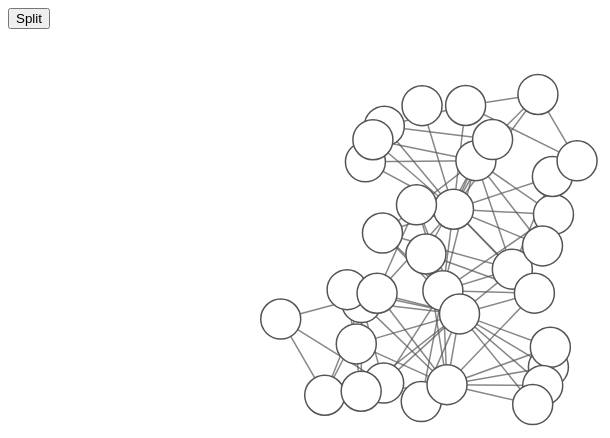
D3 v3 page, settled after 360 driven frames (6 s of simulated time); the page loaded 1 data file(s).


    var width = 860,
        height = 500;
    var color = d3.scale.category10();
    var force = d3.layout.force()
        .gravity(.05)
        .distance(100)
        .charge(-100)
        .size([width, height]);    
    var svg = d3.select("body").append("svg")
        .attr("width", width)
        .attr("height", height);   
    function clone(obj) {
      if (null == obj || "object" != typeof obj) return obj;
      var copy = obj.constructor();
      for (var attr in obj) {
        if (obj.hasOwnProperty(attr)) copy[attr] = obj[attr];
      }
      return copy;
    }    
    d3.json("karate_club.json", function(error, graph) {
      if (error) throw error;      
      force
        .nodes(graph.nodes)
        .links(graph.links)
        .start();      
      var drag = d3.behavior.drag()
        .origin(function(d) { return d; })
        .on("dragstart", function (d) {
          d3.event.sourceEvent.stopPropagation();
          force.start();
        })
        .on("drag", function (d) {
          d3.select(this).attr("cx", d.x = d3.event.x)
            .attr("cy", d.y = d3.event.y);
        })
        .on("dragend", function(d) {});      
      var container = svg.append("g");      
      var link = container.append("g")
        .attr("class", "links")
        .selectAll(".link")
        .data(graph.links)
        .enter().append("line")
          .attr("class", "link");      
      var node = container.append("g")
        .attr("class", "nodes")
        .selectAll(".node")
        .data(graph.nodes)
        .enter().append("g")
      		.call(drag);      
      node.append("circle")
      	.attr("class", "node")
        .attr("r", function(d) {
          if(d.id == 0 || d.id == 33) return 30
          else return 20
        })
      	.style("stroke-width", function(d) {
          if(d.id == 0 || d.id == 33) return 3
        });      
      node.append("text")
        .attr("class", "label")
        .text(function(d) { 
          if(d.id == 0) return "Mr. Hi"
          if(d.id == 33) return "John A"
          else return d.id 
        })      
      force.on("tick", function() {
        link.attr("x1", function(d) { return d.source.x; })
            .attr("y1", function(d) { return d.source.y; })
            .attr("x2", function(d) { return d.target.x; })
            .attr("y2", function(d) { return d.target.y; });
        
        node.attr("transform", function(d) { 
          return "translate(" + d.x + "," + d.y + ")" 
        });
      });      
      var removedLinks = []
      d3.select("#btnSplit").on("click", function() {
        btn = d3.select(this)        
        node.transition().selectAll(".node")
        	.style("fill", function(d) { 
          if(btn.text() == "Split") {
            removedLinks = []
            link.each(function(d, i) {
              if(d.source.club !== d.target.club) {
                removedLinks.push((link[0][i]))
                link[0][i].remove()
                force.start()
              }
            })            
            return color(d.club)
          } else {
            t = container.transition()
            removedLinks.forEach(function(l) {
              l = d3.select(l)
              t.select(".links").node()
                	.appendChild(l.node())
            })
            force.start()            
            return ""
          }
        })        
        if(btn.text() == "Split") {
          btn.text("Reset")
        } else {
          btn.text("Split")
        }
      })
    })
  

### data: karate_club.json
{
 "nodes": [
  {
   "color": 1,
   "name": "Mr Hi",
   "faction": 1
  },
  {
   "color": 1,
   "name": "2",
   "faction": 1
  },
  {
   "color": 1,
   "name": "3",
   "faction": 1
  },
  {
   "color": 1,
   "name": "4",
   "faction": 1
  },
  {
   "color": 1,
   "name": "5",
   "faction": 1
  },
  {
   "color": 1,
   "name": "6",
   "faction": 1
  },
  {
   "color": 1,
   "name": "7",
   "faction": 1
  },
  {
   "color": 1,
   "name": "8",
   "faction": 1
  },
  "... 26 more items"
 ],
 "links": [
  {
   "source": 0,
   "target": 1,
   "weight": 4,
   "id": "e1"
  },
  {
   "source": 0,
   "target": 2,
   "weight": 5,
   "id": "e2"
  },
  {
   "source": 0,
   "target": 3,
   "weight": 3,
   "id": "e3"
  },
  {
   "source": 0,
   "target": 4,
   "weight": 3,
   "id": "e4"
  },
  {
   "source": 0,
   "target": 5,
   "weight": 3,
   "id": "e5"
  },
  {
   "source": 0,
   "target": 6,
   "weight": 3,
   "id": "e6"
  },
  {
   "source": 0,
   "target": 7,
   "weight": 2,
   "id": "e7"
  },
  {
   "source": 0,
   "target": 8,
   "weight": 2,
   "id": "e8"
  },
  "... 70 more items"
 ]
}